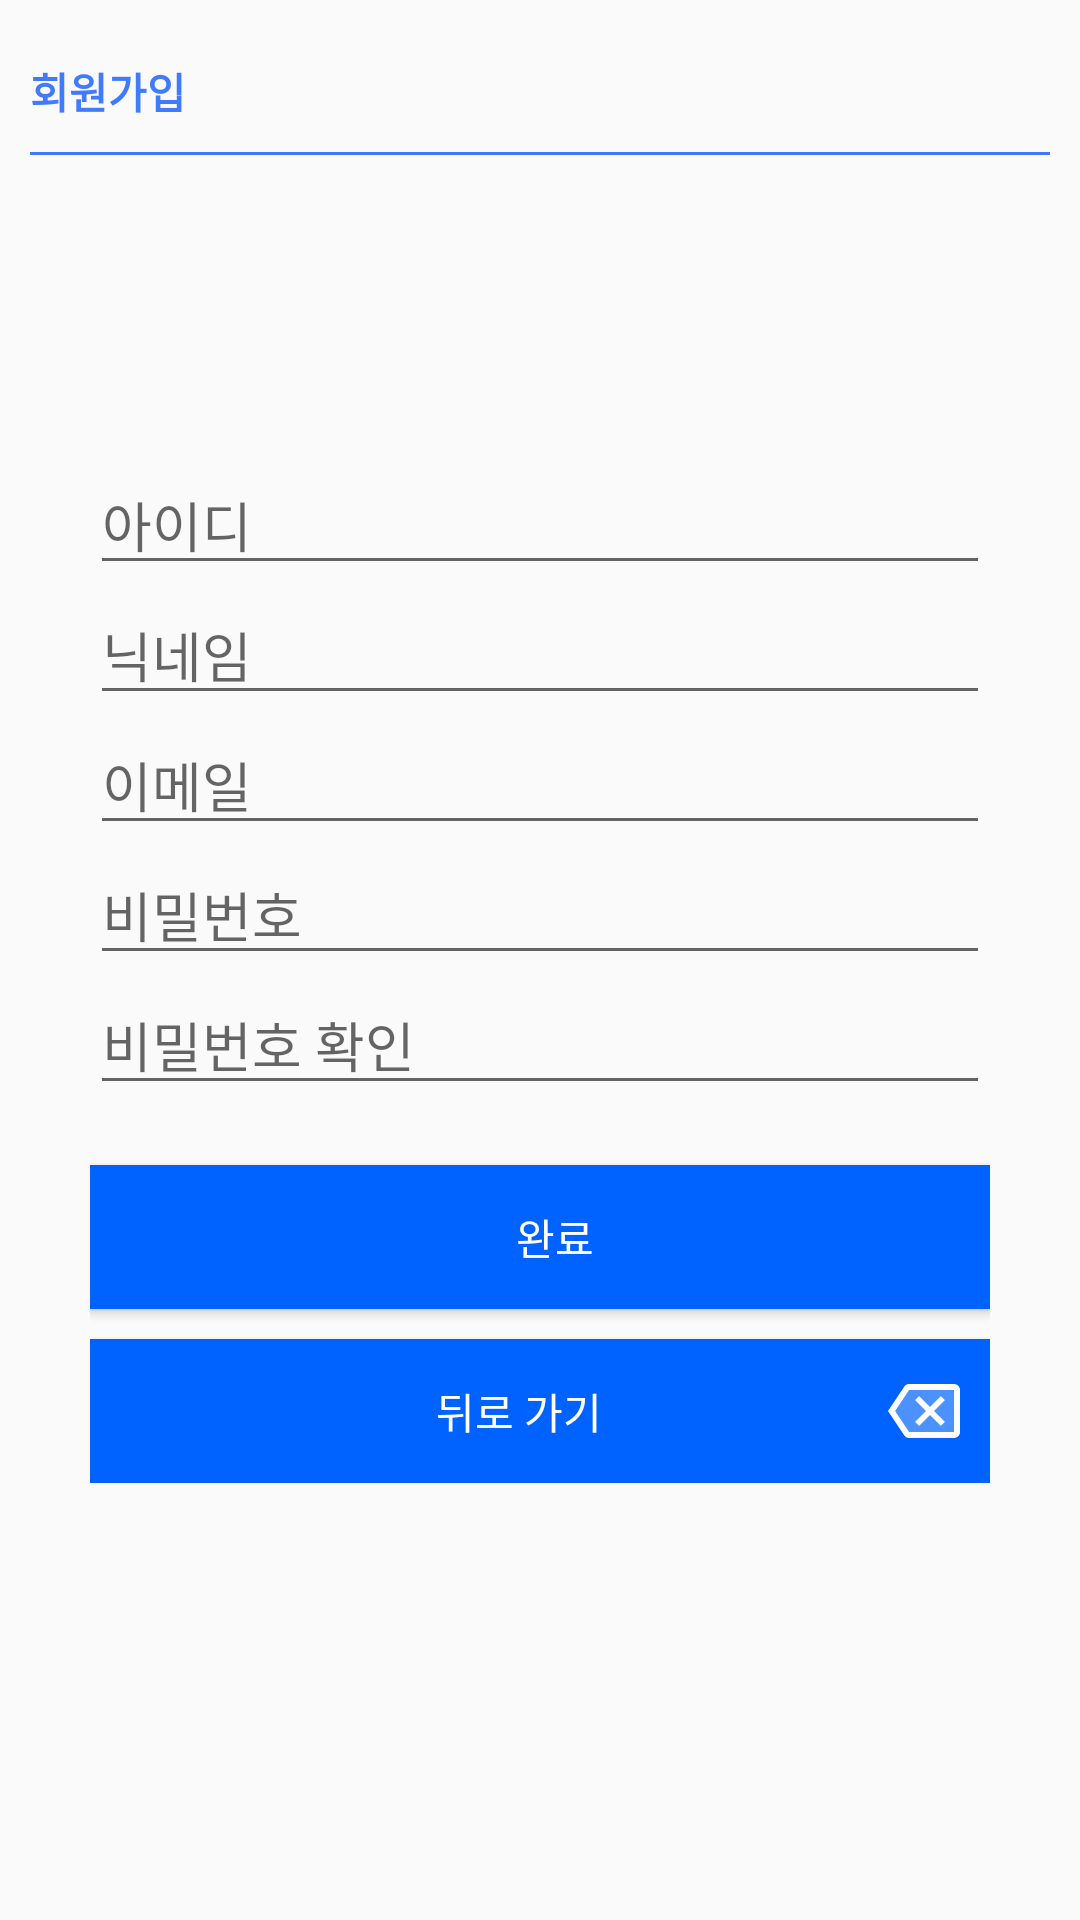

Here is an Android app screen rendered from its layout file. Give the layout XML and the strings, colors and styles it references.
<!-- AndroidManifest.xml: application theme AppTheme_notitle -->
<!-- res/layout/activity_sign_up.xml -->
<?xml version="1.0" encoding="utf-8"?>
<androidx.constraintlayout.widget.ConstraintLayout xmlns:android="http://schemas.android.com/apk/res/android"
    xmlns:tools="http://schemas.android.com/tools"
    android:layout_width="match_parent"
    android:layout_height="match_parent"
    xmlns:app="http://schemas.android.com/apk/res-auto"
    android:paddingHorizontal="10dp"
    tools:context=".activity.SignUpActivity">

    <TextView
        android:id="@+id/signup_text"
        app:layout_constraintTop_toTopOf="parent"
        android:layout_marginTop="20dp"
        android:layout_width="match_parent"
        android:layout_height="wrap_content"
        android:textColor="@color/blue_for_splash"
        android:textStyle="bold"
        android:text="회원가입" />

    <View
        android:id="@+id/line_view"
        android:background="@color/blue_for_splash"
        app:layout_constraintTop_toBottomOf="@+id/signup_text"
        android:layout_marginVertical="10dp"
        android:layout_width="match_parent"
        android:layout_height="1dp"></View>

    <LinearLayout
        android:id="@+id/linearlayout_signup"
        android:orientation="vertical"
        android:layout_marginTop="100dp"
        app:layout_constraintTop_toBottomOf="@id/line_view"
        app:layout_constraintStart_toStartOf="parent"
        app:layout_constraintEnd_toEndOf="parent"
        android:layout_width="300dp"
        android:layout_height="wrap_content">

        <EditText
            android:id="@+id/id_edittext_signup"
            android:hint="아이디"
            android:layout_width="match_parent"
            android:layout_height="wrap_content"></EditText>

        <EditText
            android:id="@+id/nickname_edittext_signup"
            android:hint="닉네임"
            android:layout_width="match_parent"
            android:layout_height="wrap_content"></EditText>

        <EditText
            android:id="@+id/email_edittext_signup"
            android:hint="이메일"
            android:inputType="textEmailAddress"
            android:layout_width="match_parent"
            android:layout_height="wrap_content"></EditText>

        <EditText
            android:id="@+id/pw_edittext_signup"
            android:hint="비밀번호"
            android:inputType="textPassword"
            android:layout_width="match_parent"
            android:layout_height="wrap_content"></EditText>

        <EditText
            android:id="@+id/pw_confirm_edittext_signup"
            android:hint="비밀번호 확인"
            android:inputType="textPassword"
            android:layout_width="match_parent"
            android:layout_height="wrap_content"></EditText>

        <Button
            android:id="@+id/complete_btn_signup"
            android:layout_marginTop="20dp"
            android:textColor="@color/white"
            android:textAlignment="center"
            android:text="완료"
            android:onClick="signupComplete"
            android:drawableRight="@drawable/ic_twotone_done_outline_24"
            android:paddingRight="10dp"
            android:paddingLeft="20dp"
            android:background="@drawable/ripple_blue"
            android:layout_width="match_parent"
            android:layout_height="wrap_content"></Button>

        <Button
            android:id="@+id/back_btn_signup"
            android:layout_marginTop="10dp"
            android:textColor="@color/white"
            android:textAlignment="center"
            android:text="뒤로 가기"
            android:onClick="backSpace"
            android:drawableRight="@drawable/ic_twotone_backspace_24"
            android:paddingRight="10dp"
            android:paddingLeft="20dp"
            android:background="@drawable/ripple_blue"
            android:layout_width="match_parent"
            android:layout_height="wrap_content"></Button>

    </LinearLayout>

</androidx.constraintlayout.widget.ConstraintLayout>
<!-- resources referenced by this layout -->
<resources>
  <color name="blue_for_splash">#D51B62FF</color>
  <color name="white">#FFFFFFFF</color>
  <!-- drawable ic_twotone_backspace_24 (drawable) -->
  <vector android:height="24dp" android:tint="#FFFFFF"
      android:viewportHeight="24" android:viewportWidth="24"
      android:width="24dp" xmlns:android="http://schemas.android.com/apk/res/android">
      <path android:fillAlpha="0.3"
          android:fillColor="@android:color/white"
          android:pathData="M7.06,5L2.4,12l4.67,7H22V5H7.06c0.01,0 0.01,0 0,0zM9,8.41L10.41,7 14,10.59 17.59,7 19,8.41 15.41,12 19,15.59 17.59,17 14,13.41 10.41,17 9,15.59 12.59,12 9,8.41z" android:strokeAlpha="0.3"/>
      <path android:fillColor="@android:color/white" android:pathData="M22,3L7,3c-0.69,0 -1.23,0.35 -1.59,0.88L0,12l5.41,8.11c0.36,0.53 0.9,0.89 1.59,0.89h15c1.1,0 2,-0.9 2,-2L24,5c0,-1.1 -0.9,-2 -2,-2zM22,19L7.07,19L2.4,12l4.66,-7L22,5v14zM10.41,17L14,13.41 17.59,17 19,15.59 15.41,12 19,8.41 17.59,7 14,10.59 10.41,7 9,8.41 12.59,12 9,15.59z"/>
  </vector>
  <!-- drawable ripple_blue (drawable) -->
  <?xml version="1.0" encoding="utf-8"?>
  <ripple xmlns:android="http://schemas.android.com/apk/res/android"
      android:color="@color/white"> 
  
      
      <item android:id="@android:id/background">
          <shape android:shape="rectangle">
              <solid android:color="@color/blue"/>
          </shape>
      </item>
  
  </ripple>
  <style name="AppTheme_notitle" parent="Theme.AppCompat.Light.DarkActionBar">
          
          <item name="colorPrimary">@color/blue_for_splash</item>
          <item name="colorPrimaryDark">@color/colorPrimaryDark</item>
          <item name="colorAccent">@color/skyblue</item>
          <item name="android:statusBarColor">@color/blue_for_splash</item>
          
          <item name="windowActionBar">false</item>
          <item name="windowNoTitle">true</item>
      </style>
  <color name="blue">#0063FF</color>
  <color name="colorPrimaryDark">#00574B</color>
  <color name="skyblue">#4374D9</color>
</resources>
